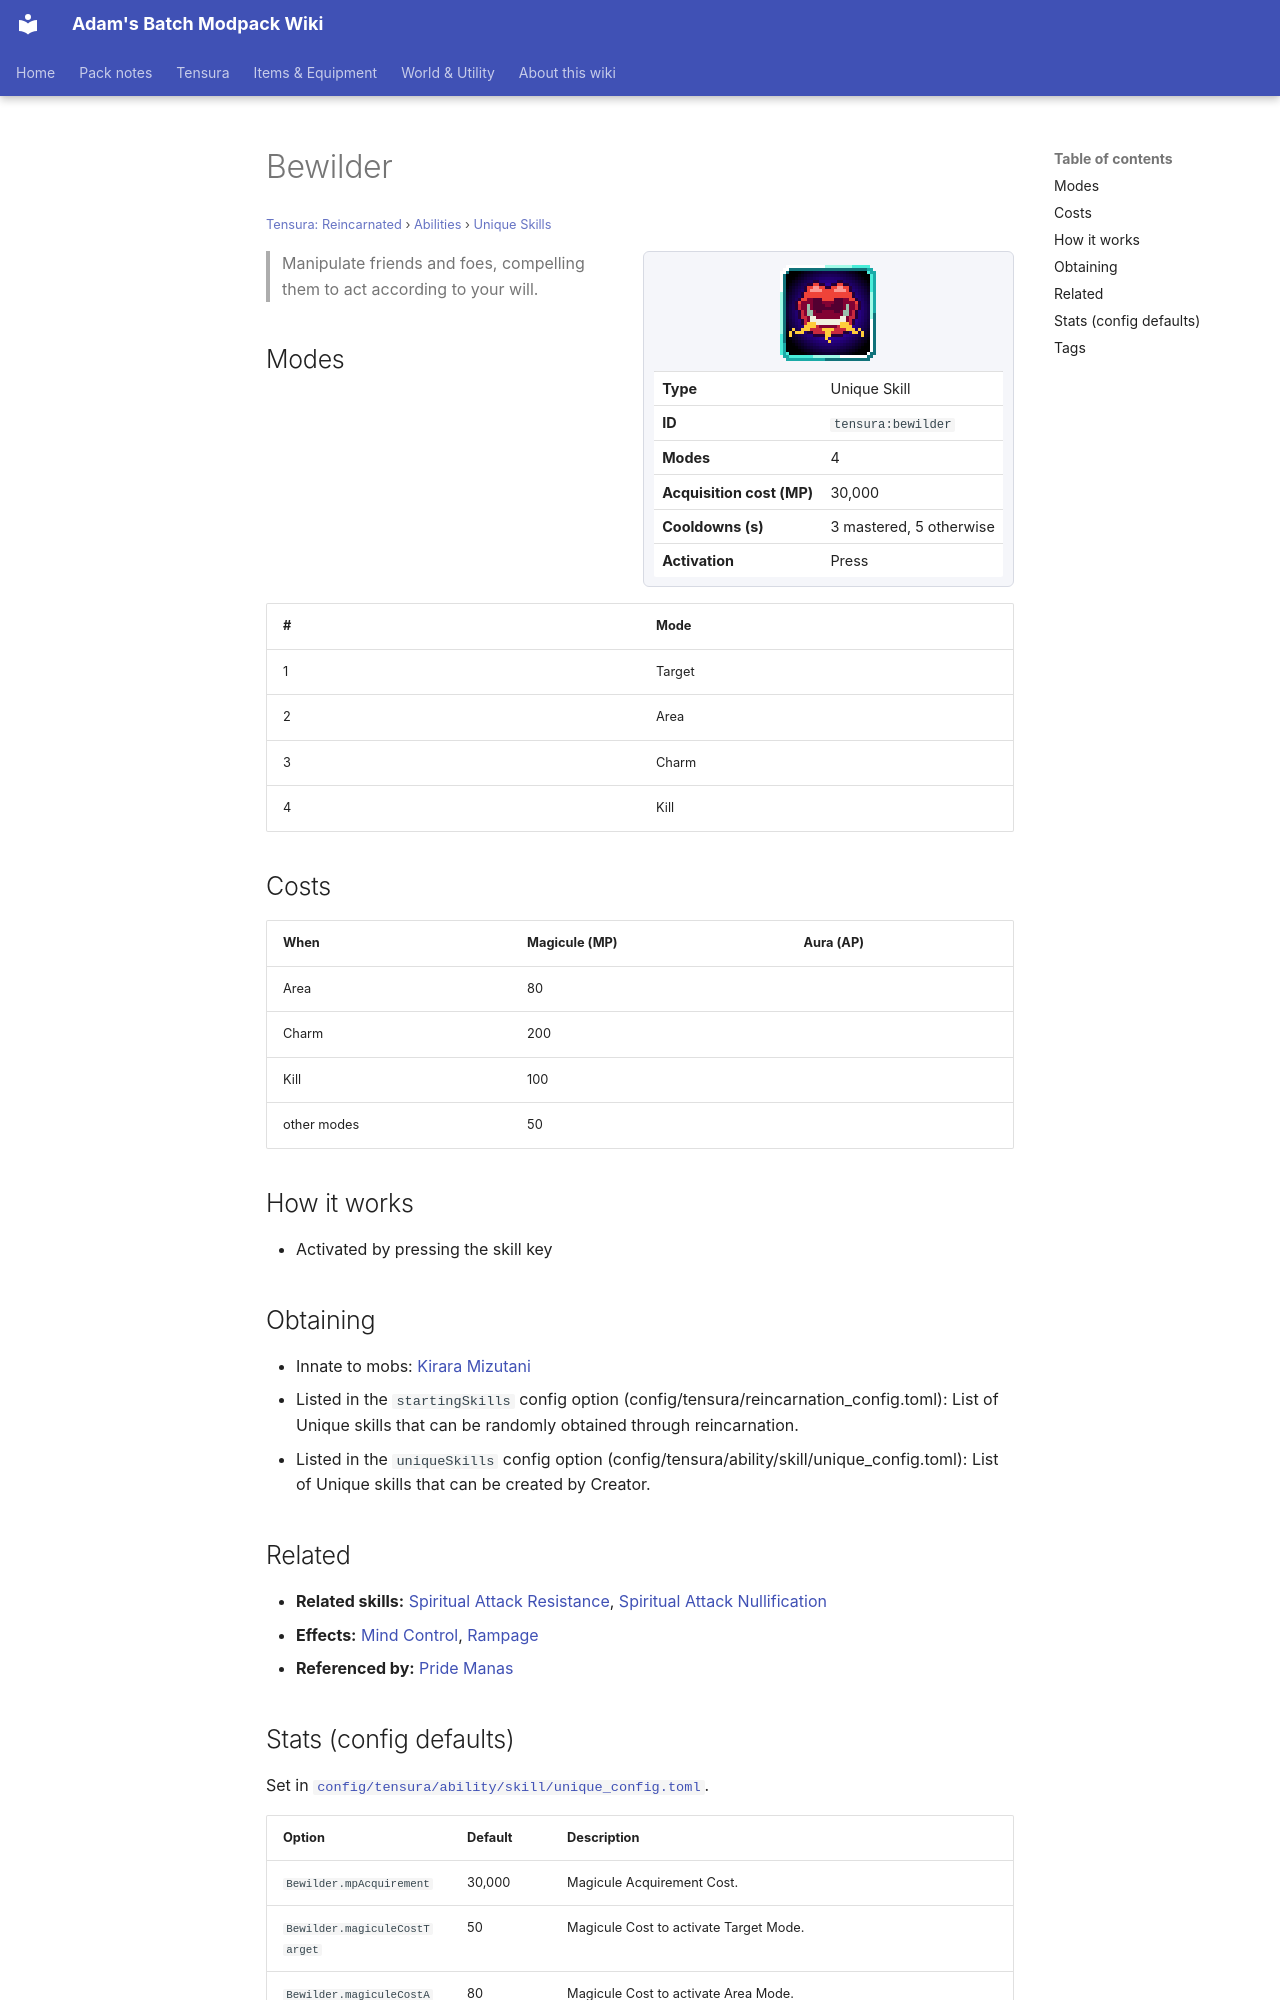

repository: Proteus-Nell/Adams-Batch-MC-Modpack-Wiki · page: tensura-reincarnated/abilities/unique-skills/bewilder/index.html · generator: mkdocs

# Bewilder

<small>[Tensura: Reincarnated](../../index.md) &rsaquo; [Abilities](../index.md) &rsaquo; [Unique Skills](index.md)</small>

<div class="infobox" markdown>

![Bewilder](../../../assets/icons/tensura/skill/bewilder.png)

| | |
|---|---|
| **Type** | Unique Skill |
| **ID** | `tensura:bewilder` |
| **Modes** | 4 |
| **Acquisition cost (MP)** | 30,000 |
| **Cooldowns (s)** | 3 mastered, 5 otherwise |
| **Activation** | Press |

</div>

> Manipulate friends and foes, compelling them to act according to your will.

## Modes

| # | Mode |
|---|---|
| 1 | Target |
| 2 | Area |
| 3 | Charm |
| 4 | Kill |

## Costs

| When | Magicule (MP) | Aura (AP) |
|---|---|---|
| Area | 80 |  |
| Charm | 200 |  |
| Kill | 100 |  |
| other modes | 50 |  |

## How it works

- Activated by pressing the skill key

## Obtaining

- Innate to mobs: [Kirara Mizutani](../../mobs/kirara-mizutani.md)
- Listed in the `startingSkills` config option (config/tensura/reincarnation_config.toml): List of Unique skills that can be randomly obtained through reincarnation.
- Listed in the `uniqueSkills` config option (config/tensura/ability/skill/unique_config.toml): List of Unique skills that can be created by Creator.

## Related

- **Related skills:** [Spiritual Attack Resistance](../resistance-skills/spiritual-attack-resistance.md), [Spiritual Attack Nullification](../resistance-skills/spiritual-attack-nullification.md)
- **Effects:** [Mind Control](../../effects/mind-control.md), [Rampage](../../effects/rampage.md)
- **Referenced by:** [Pride Manas](../../../tr-nightmares/abilities/ultimate-skills/pride-manas.md)
